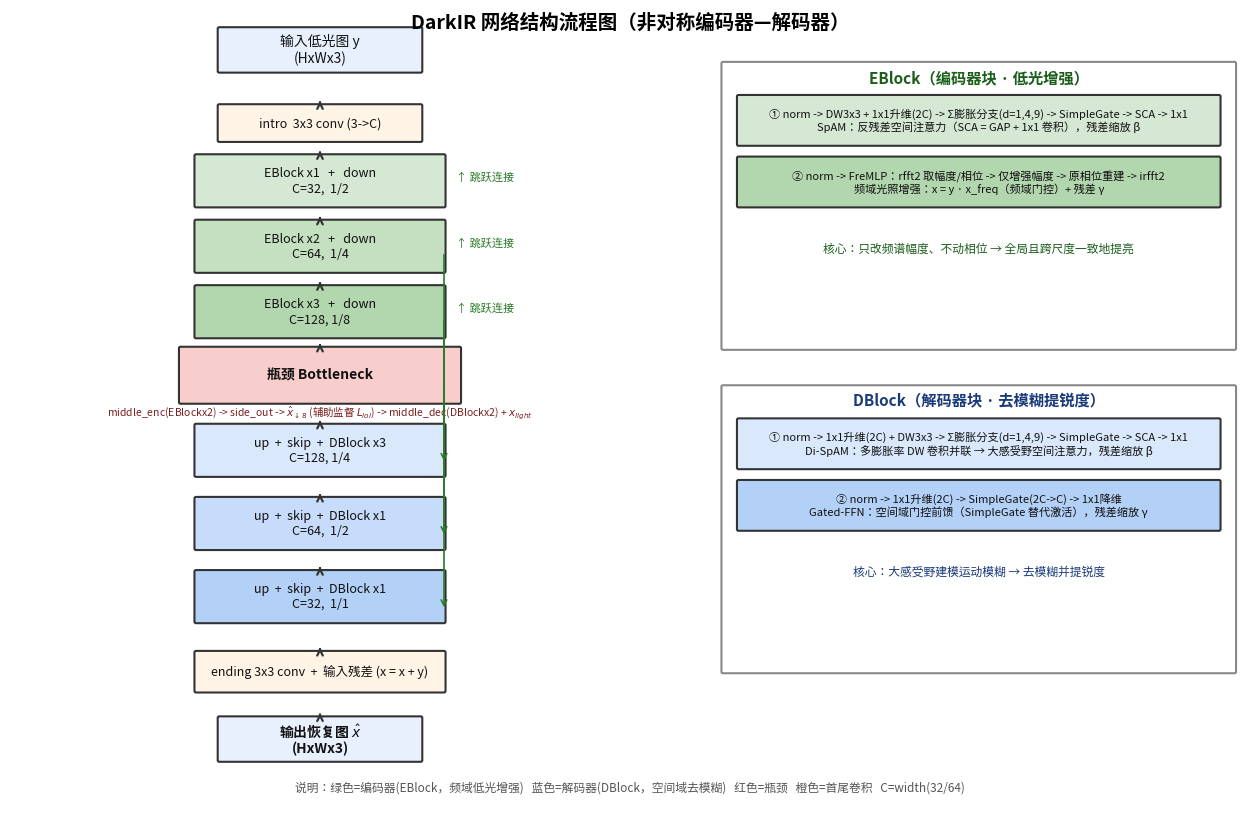

Write Python code to recreate this figure. (Note: this script raises an exception after producing the figure.)
"""Draw an annotated DarkIR network architecture diagram (Chinese labels)."""
import os
import matplotlib
matplotlib.use('Agg')
import matplotlib.pyplot as plt
from matplotlib.patches import FancyBboxPatch
import matplotlib.font_manager as fm

for f in ['Microsoft YaHei', 'SimHei', 'SimSun']:
    if any(f == x.name for x in fm.fontManager.ttflist):
        plt.rcParams['font.sans-serif'] = [f]
        break
plt.rcParams['axes.unicode_minus'] = False

fig, ax = plt.subplots(figsize=(16, 10.5))
ax.set_xlim(0, 16)
ax.set_ylim(0, 10.5)
ax.axis('off')

def box(x, y, w, h, text, fc, ec='#333', fs=10, bold=False):
    p = FancyBboxPatch((x, y), w, h, boxstyle="round,pad=0.02",
                       linewidth=1.5, edgecolor=ec, facecolor=fc)
    ax.add_patch(p)
    ax.text(x + w/2, y + h/2, text, ha='center', va='center',
            fontsize=fs, fontweight='bold' if bold else 'normal', color='#111')

def arrow(x1, y1, x2, y2, color='#333', style='->', lw=1.6):
    ax.annotate('', xy=(x2, y2), xytext=(x1, y1),
                arrowprops=dict(arrowstyle=style, color=color, lw=lw))

# ===== Main pipeline =====
cx = 4.0
y = 9.7
box(cx-1.3, y, 2.6, 0.55, '输入低光图 y\n(HxWx3)', '#E8F0FE', fs=10)
y -= 0.9
box(cx-1.3, y, 2.6, 0.45, 'intro  3x3 conv (3->C)', '#FFF4E6', fs=9); arrow(cx, y+0.45, cx, y+0.55)

enc_colors = ['#D5E8D4', '#C4E0C0', '#B2D6AD']
enc_specs = [
    ('EBlock x1   +   down', 'C=32,  1/2'),
    ('EBlock x2   +   down', 'C=64,  1/4'),
    ('EBlock x3   +   down', 'C=128, 1/8'),
]
for i, (t, sub) in enumerate(enc_specs):
    y -= 0.85
    box(cx-1.6, y, 3.2, 0.65, t + '\n' + sub, enc_colors[i], fs=9)
    arrow(cx, y+0.65, cx, y+0.75)
    ax.text(cx+1.75, y+0.33, '↑ 跳跃连接', fontsize=8, color='#2a7a2a', style='italic')

y -= 0.85
box(cx-1.8, y, 3.6, 0.7, '瓶颈 Bottleneck', '#F8CECC', fs=10, bold=True); arrow(cx, y+0.7, cx, y+0.8)
ax.text(cx, y-0.18, r'middle_enc(EBlockx2) -> side_out -> $\hat{x}_{\downarrow 8}$ (辅助监督 $L_{lol}$) -> middle_dec(DBlockx2) + $x_{light}$',
        ha='center', fontsize=7.5, color='#7a1f1f')

dec_colors = ['#DAE8FC', '#C6DCFA', '#B3D0F7']
dec_specs = [
    ('up  +  skip  +  DBlock x3', 'C=128, 1/4'),
    ('up  +  skip  +  DBlock x1', 'C=64,  1/2'),
    ('up  +  skip  +  DBlock x1', 'C=32,  1/1'),
]
for i, (t, sub) in enumerate(dec_specs):
    y -= 0.95
    box(cx-1.6, y, 3.2, 0.65, t + '\n' + sub, dec_colors[i], fs=9)
    arrow(cx, y+0.65, cx, y+0.75)

y -= 0.9
box(cx-1.6, y, 3.2, 0.5, 'ending 3x3 conv  +  输入残差 (x = x + y)', '#FFF4E6', fs=9); arrow(cx, y+0.5, cx, y+0.6)
y -= 0.9
box(cx-1.3, y, 2.6, 0.55, '输出恢复图 $\hat{x}$\n(HxWx3)', '#E8F0FE', fs=10, bold=True); arrow(cx, y+0.55, cx, y+0.65)

for ey, dy in [(7.35, 4.6), (6.5, 3.65), (5.65, 2.7)]:
    arrow(cx+1.6, ey, cx+1.6, dy, color='#2a7a2a', style='->', lw=1.2)

# ===== Right panel: EBlock =====
bx, by = 9.2, 6.1
box(bx, by, 6.6, 3.7, '', '#FFFFFF', ec='#888')
ax.text(bx+3.3, by+3.45, 'EBlock（编码器块 · 低光增强）', ha='center', fontsize=11, fontweight='bold', color='#1a5e1a')

def erow(ypos, t1, t2, fc):
    box(bx+0.2, ypos, 6.2, 0.62, t1 + '\n' + t2, fc, fs=8)

erow(by+2.65, '① norm -> DW3x3 + 1x1升维(2C) -> Σ膨胀分支(d=1,4,9) -> SimpleGate -> SCA -> 1x1',
     'SpAM：反残差空间注意力（SCA = GAP + 1x1 卷积），残差缩放 β', '#D5E8D4')
erow(by+1.85, '② norm -> FreMLP：rfft2 取幅度/相位 -> 仅增强幅度 -> 原相位重建 -> irfft2',
     '频域光照增强：x = y · x_freq（频域门控）+ 残差 γ', '#B2D6AD')
ax.text(bx+3.3, by+1.25, '核心：只改频谱幅度、不动相位 → 全局且跨尺度一致地提亮',
        ha='center', fontsize=8.5, color='#1a5e1a', style='italic')

# ===== Right panel: DBlock =====
bx2, by2 = 9.2, 1.9
box(bx2, by2, 6.6, 3.7, '', '#FFFFFF', ec='#888')
ax.text(bx2+3.3, by2+3.45, 'DBlock（解码器块 · 去模糊提锐度）', ha='center', fontsize=11, fontweight='bold', color='#1a3a7a')

def drow(ypos, t1, t2, fc):
    box(bx2+0.2, ypos, 6.2, 0.62, t1 + '\n' + t2, fc, fs=8)

drow(by2+2.65, '① norm -> 1x1升维(2C) + DW3x3 -> Σ膨胀分支(d=1,4,9) -> SimpleGate -> SCA -> 1x1',
     'Di-SpAM：多膨胀率 DW 卷积并联 → 大感受野空间注意力，残差缩放 β', '#DAE8FC')
drow(by2+1.85, '② norm -> 1x1升维(2C) -> SimpleGate(2C->C) -> 1x1降维',
     'Gated-FFN：空间域门控前馈（SimpleGate 替代激活），残差缩放 γ', '#B3D0F7')
ax.text(bx2+3.3, by2+1.25, '核心：大感受野建模运动模糊 → 去模糊并提锐度',
        ha='center', fontsize=8.5, color='#1a3a7a', style='italic')

ax.text(8, 10.25, 'DarkIR 网络结构流程图（非对称编码器—解码器）', ha='center', fontsize=14, fontweight='bold')
ax.text(8, 0.35, '说明：绿色=编码器(EBlock，频域低光增强)   蓝色=解码器(DBlock，空间域去模糊)   红色=瓶颈   橙色=首尾卷积   C=width(32/64)',
        ha='center', fontsize=8.5, color='#555')

out = r'd:\Dark\DarkIR\figures\network_architecture.png'
os.makedirs(os.path.dirname(out), exist_ok=True)
plt.savefig(out, dpi=150, bbox_inches='tight', facecolor='white')
print('saved', out)
